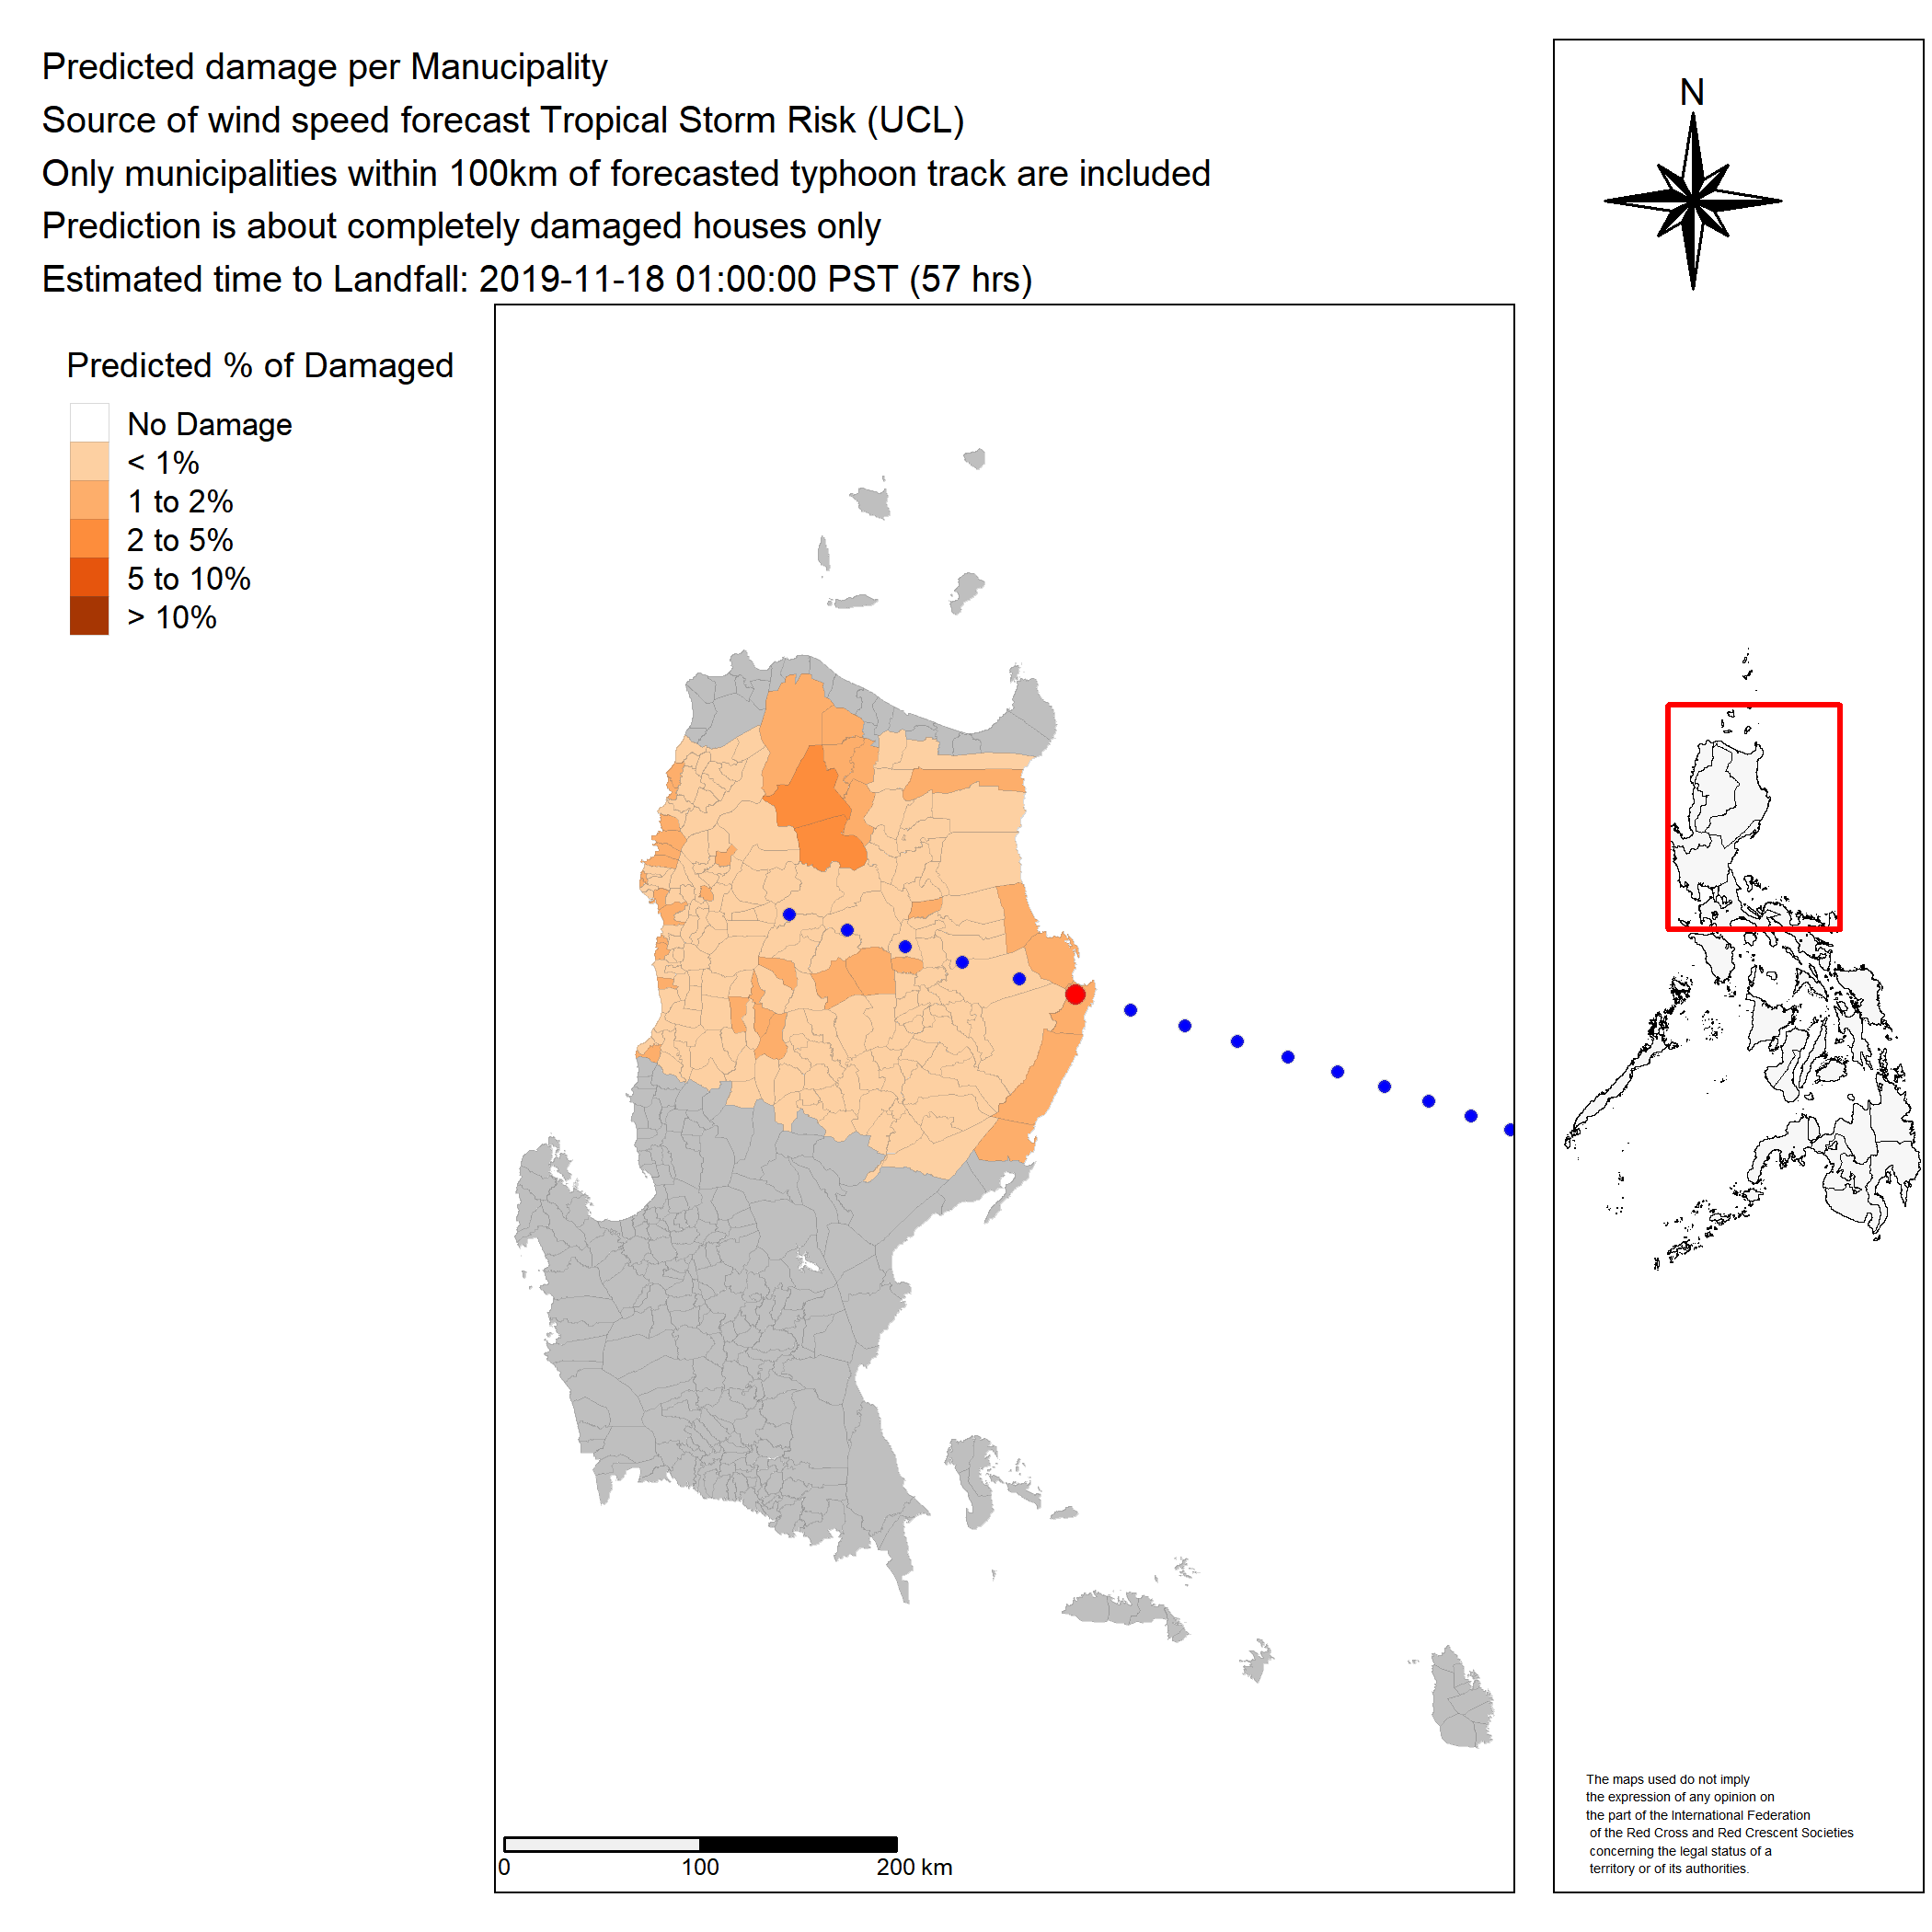

Values plotted in this chart, from the file beside it:
, GEN_mun_code, impact, impact_threshold_passed, WEA_dist_track.x
1, PH023122000, 0.7553, 1, 1.929
2, PH023121000, 1.645, 1, 7.168
3, PH023137000, 0.5607, 1, 8.716
4, PH023119000, 1.053, 1, 9.282
5, PH143208000, 0.304, 1, 9.915
6, PH143213000, 0.7229, 1, 10.89
7, PH140105000, 0.4386, 1, 11.72
8, PH143214000, 0.5431, 1, 12.19
9, PH023118000, 0.7628, 1, 13.58
10, PH023136000, 0.8009, 1, 14.95
11, PH143201000, 0.367, 1, 15.02
12, PH023114000, 0.4677, 1, 15.04
13, PH143206000, 0.3471, 1, 15.22
14, PH140115000, 0.3516, 1, 16.63
15, PH023123000, 0.8774, 1, 18.36
16, PH023106000, 0.5381, 1, 18.58
17, PH023113000, 0.6703, 1, 18.77
18, PH023126000, 0.6917, 1, 18.96
19, PH023111000, 1.14, 1, 19.09
20, PH143215000, 0.4109, 1, 20.79
21, PH144406000, 1.858, 1, 21.5
22, PH023134000, 1.016, 1, 21.67
23, PH140102000, 0.4758, 1, 22.35
24, PH140104000, 0.4059, 1, 23.37
25, PH143209000, 0.2912, 1, 23.37
26, PH143211000, 0.4127, 1, 24.05
27, PH140113000, 0.5435, 1, 24.92
28, PH023105000, 0.7883, 1, 25.83
29, PH023120000, 0.665, 1, 26.89
30, PH023131000, 0.6258, 1, 27.06
31, PH023125000, 0.7183, 1, 27.43
32, PH144405000, 1.994, 1, 27.88
33, PH144408000, 1.813, 1, 28.65
34, PH023133000, 0.5285, 1, 28.78
35, PH023130000, 0.9116, 1, 28.86
36, PH140120000, 0.5514, 1, 29.04
37, PH021512000, 0.7309, 1, 29.47
38, PH140109000, 0.4921, 1, 30
39, PH023117000, 1.138, 1, 31.94
40, PH023116000, 0.962, 1, 33.28
41, PH023103000, 0.6424, 1, 34.53
42, PH140126000, 0.2843, 1, 34.56
43, PH023104000, 0.7608, 1, 34.58
44, PH140110000, 0.4544, 1, 36.76
45, PH140103000, 0.5421, 1, 37.24
46, PH140116000, 0.3319, 1, 37.3
47, PH021529000, 0.3607, 1, 37.7
48, PH023108000, 0.4154, 1, 38.71
49, PH021528000, 0.648, 1, 38.73
50, PH144401000, 0.6022, 1, 39.42
51, PH142707000, 0.339, 1, 39.49
52, PH144404000, 0.7502, 1, 39.72
53, PH023107000, 0.6789, 1, 39.97
54, PH148102000, 2.146, 1, 40.59
55, PH021527000, 0.8834, 1, 41.36
56, PH144409000, 1.674, 1, 42.26
57, PH140114000, 0.3246, 1, 42.33
58, PH140107000, 0.4628, 1, 42.72
59, PH144403000, 0.6604, 1, 43.35
60, PH140117000, 1.311, 1, 43.77
... 1,587 more rows
